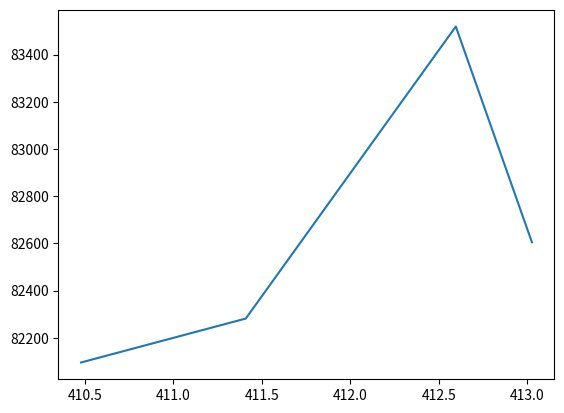

Generate this figure with matplotlib:
from numpy import *
from matplotlib.pyplot import *
import scipy.stats as sp

K_h = array([82605.04, 83519.08, 82281.88, 82095.81])
I = array([2, 2.2, 2.5, 2.8])
U_h = array([0.983, 1.081, 1.226, 1.371])
B = array([2.38, 2.62, 2.98, 3.34]) / 1000

x = (U_h / B)
slope, *a = sp.linregress(U_h, B)

print(slope)
plot(x, K_h)

